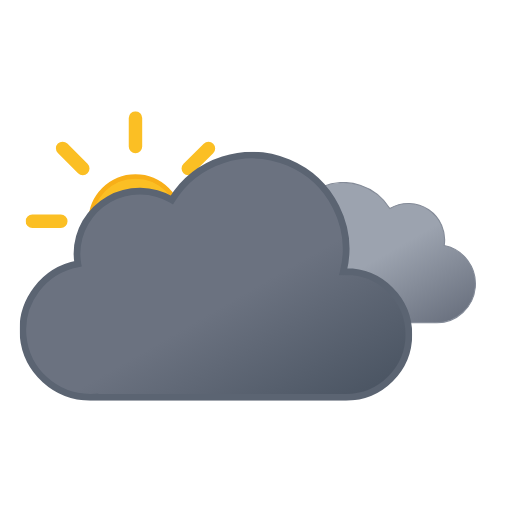
t = 0.00 s
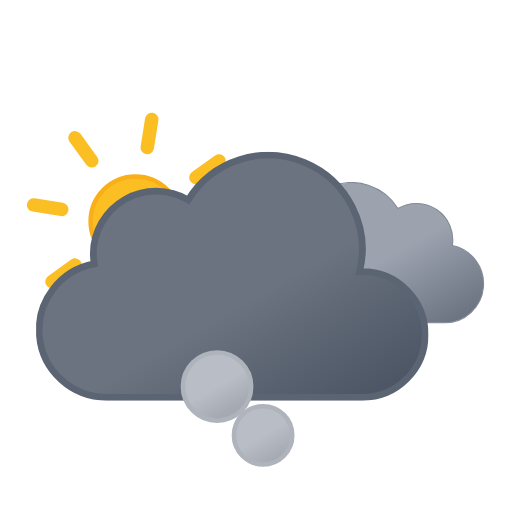
t = 1.21 s
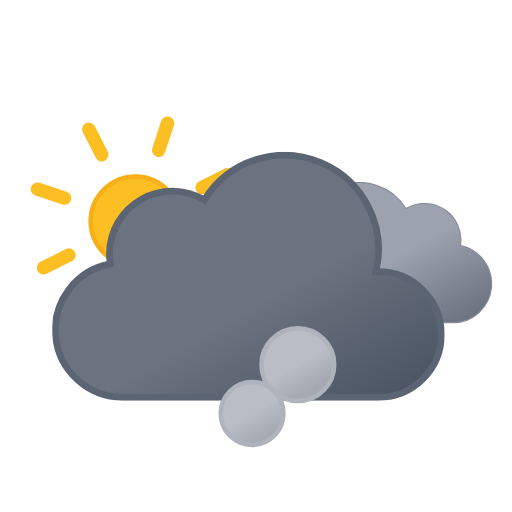
t = 2.41 s
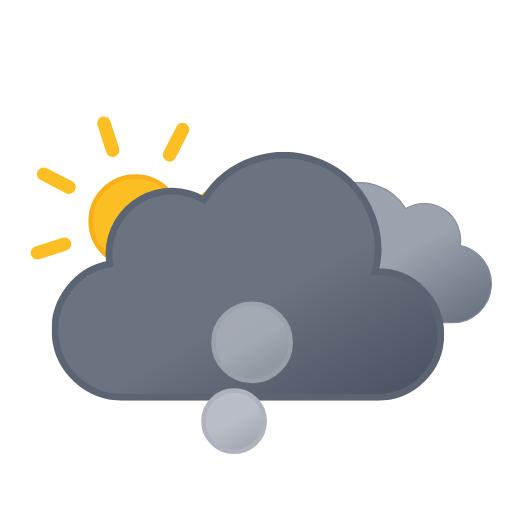
t = 3.62 s
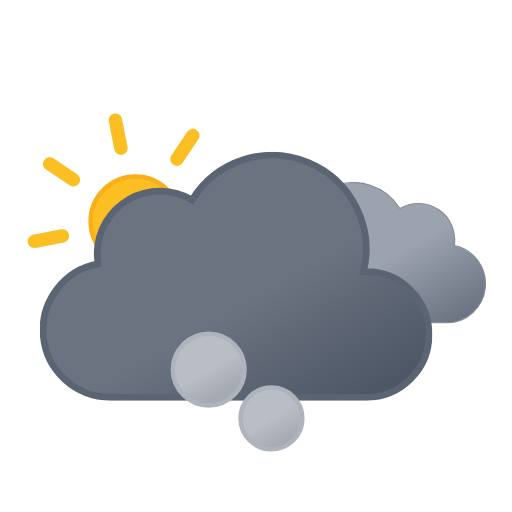
t = 4.50 s
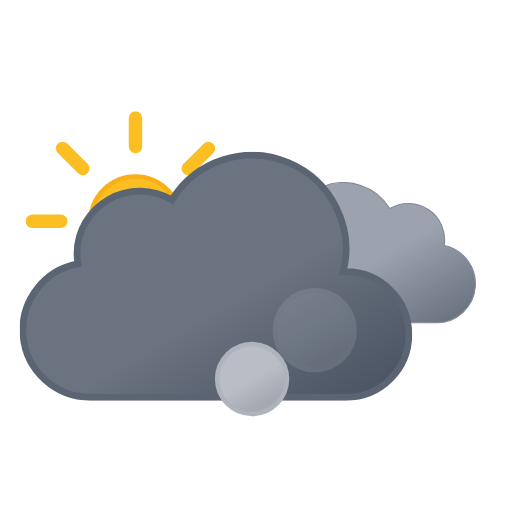
t = 6.00 s

The animated SVG that drew these frames (rendered in a browser with its animation timeline set to each time). Animation: 12 SMIL elements (animate=6,animateTransform=6); one cycle of 6.00 s, repeats indefinitely.

<svg xmlns="http://www.w3.org/2000/svg" xmlns:xlink="http://www.w3.org/1999/xlink" viewBox="33.167 9.667 456.667 456.667"><defs><symbol id="h" viewBox="0 0 196 196"><circle cx="98" cy="98" r="40" fill="url(#f)" stroke="#f8af18" stroke-miterlimit="10" stroke-width="4"/><path fill="none" stroke="#fbbf24" stroke-linecap="round" stroke-miterlimit="10" stroke-width="12" d="M98 31.4V6m0 184v-25.4M145.1 51l18-17.9M33 163l18-17.9M51 51 33 33m130.1 130.1-18-18M6 98h25.4M190 98h-25.4"><animateTransform additive="sum" attributeName="transform" dur="6s" repeatCount="indefinite" type="rotate" values="0 98 98; 45 98 98"/></path></symbol><symbol id="j" viewBox="0 0 200.3 126.1"><path fill="url(#a)" stroke="#848b98" stroke-miterlimit="10" d="M.5 93.2a32.4 32.4 0 0032.4 32.4h129.8v-.1l2.3.1a34.8 34.8 0 006.5-68.9 32.4 32.4 0 00-48.5-33 48.6 48.6 0 00-88.6 37.1h-1.5A32.4 32.4 0 00.5 93.1Z"/></symbol><symbol id="k" viewBox="0 0 350 222"><path fill="url(#b)" stroke="#5b6472" stroke-miterlimit="10" stroke-width="6" d="m291 107-2.5.1A83.9 83.9 0 00135.6 43 56 56 0 0051 91a56.6 56.6 0 00.8 9A60 60 0 0063 219l4-.2v.2h224a56 56 0 000-112Z"/></symbol><symbol id="i" overflow="visible" viewBox="0 0 398 222"><use xlink:href="#j" width="200.3" height="126.1" transform="translate(198 27)"><animateTransform additive="sum" attributeName="transform" dur="6s" repeatCount="indefinite" type="translate" values="-9 0; 9 0; -9 0"/></use><use xlink:href="#k" width="350" height="222"><animateTransform additive="sum" attributeName="transform" dur="6s" repeatCount="indefinite" type="translate" values="-18 0; 18 0; -18 0"/></use></symbol><symbol id="g" overflow="visible" viewBox="0 0 410.8 258"><use xlink:href="#h" width="196" height="196"/><use xlink:href="#i" width="398" height="222" transform="translate(12.84 36)"/></symbol><symbol id="l" overflow="visible" viewBox="0 0 168 212"><circle cx="86" cy="186" r="24" fill="url(#c)" stroke="#afb4bc" stroke-miterlimit="10" stroke-width="4" opacity="0"><animateTransform id="x1" additive="sum" attributeName="transform" begin="0s; x1.end+.75s" dur="2.25s" type="translate" values="0 0; -58 -118"/><animate id="y1" attributeName="r" begin="0s; y1.end+.75s" dur="2.25s" values="24; 36"/><animate id="z1" attributeName="opacity" begin="0s; y1.end+.75s" dur="2.25s" keyTimes="0; .17; .83; 1" values="0; 1; 1; 0"/></circle><circle cx="86" cy="186" r="24" fill="url(#c)" stroke="#afb4bc" stroke-miterlimit="10" stroke-width="4" opacity="0"><animateTransform id="x2" additive="sum" attributeName="transform" begin=".83s; x2.end+.75s" dur="2.25s" type="translate" values="0 0; 58 -118"/><animate id="y2" attributeName="r" begin=".83s; y2.end+.75s" dur="2.25s" values="24; 36"/><animate id="z2" attributeName="opacity" begin=".83s; z2.end+.75s" dur="2.25s" keyTimes="0; .17; .83; 1" values="0; 1; 1; 0"/></circle><circle cx="86" cy="186" r="24" fill="url(#c)" stroke="#afb4bc" stroke-miterlimit="10" stroke-width="4" opacity="0"><animateTransform id="x3" additive="sum" attributeName="transform" begin="1.66s; x3.end+.75s" dur="2.25s" type="translate" values="0 0; 0 -118"/><animate id="y3" attributeName="r" begin="1.66s; y3.end+.75s" dur="2.25s" values="24; 36"/><animate id="z3" attributeName="opacity" begin="1.66s; z3.end+.75s" dur="2.25s" keyTimes="0; .17; .83; 1" values="0; 1; 1; 0"/></circle></symbol><linearGradient id="a" x1="52.7" x2="133.4" y1="9.6" y2="149.3" gradientUnits="userSpaceOnUse"><stop offset="0" stop-color="#9ca3af"/><stop offset=".5" stop-color="#9ca3af"/><stop offset="1" stop-color="#6b7280"/></linearGradient><linearGradient id="b" x1="99.5" x2="232.6" y1="30.7" y2="261.4" gradientUnits="userSpaceOnUse"><stop offset="0" stop-color="#6b7280"/><stop offset=".5" stop-color="#6b7280"/><stop offset="1" stop-color="#4b5563"/></linearGradient><linearGradient id="c" x1="74" x2="98" y1="165.2" y2="206.8" gradientUnits="userSpaceOnUse"><stop offset="0" stop-color="#b8bdc6"/><stop offset=".5" stop-color="#b8bdc6"/><stop offset="1" stop-color="#a5aab2"/></linearGradient><linearGradient id="f" x1="78" x2="118" y1="63.4" y2="132.7" gradientUnits="userSpaceOnUse"><stop offset="0" stop-color="#fbbf24"/><stop offset=".5" stop-color="#fbbf24"/><stop offset="1" stop-color="#f59e0b"/></linearGradient></defs><use xlink:href="#g" width="410.8" height="258" transform="translate(56 109)"/><use xlink:href="#l" width="168" height="212" transform="translate(172 232)"/></svg>
